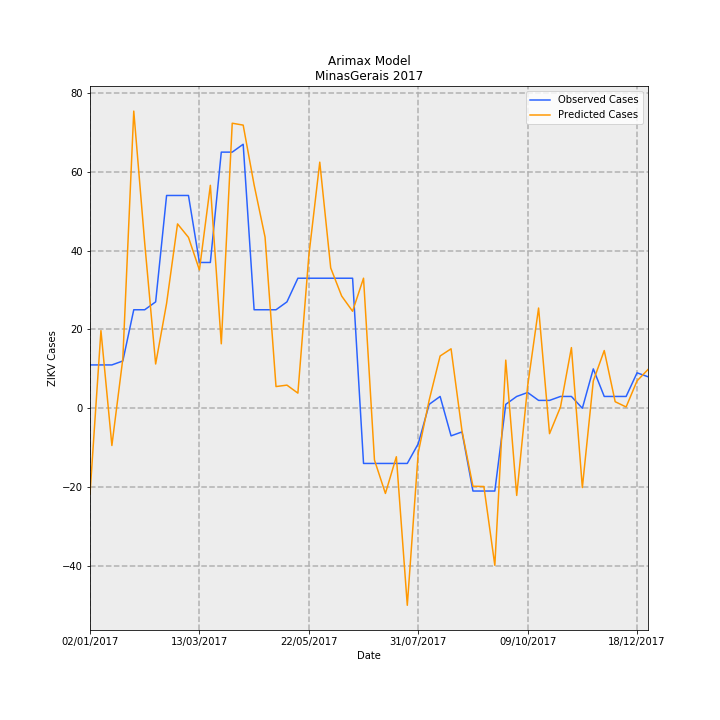

Data behind this chart, as committed beside it:
Date, predictions_incidence, observed_incidence, Predicted Cases, Observed Cases, error
02/01/2017, -0.103, 0.05208, -21.76, 11.0, 32.76
09/01/2017, 0.0933, 0.05208, 19.7, 11.0, -8.704
16/01/2017, -0.04473, 0.05208, -9.447, 11.0, 20.45
23/01/2017, 0.05947, 0.05682, 12.56, 12, -0.5599
30/01/2017, 0.3571, 0.1184, 75.41, 25, -50.41
06/02/2017, 0.1986, 0.1184, 41.93, 25, -16.93
13/02/2017, 0.05321, 0.1278, 11.24, 27.0, 15.76
20/02/2017, 0.126, 0.2557, 26.61, 54.0, 27.39
27/02/2017, 0.2215, 0.2557, 46.79, 54.0, 7.213
06/03/2017, 0.2053, 0.2557, 43.37, 54.0, 10.63
13/03/2017, 0.1662, 0.1752, 35.11, 37, 1.895
20/03/2017, 0.2679, 0.1752, 56.58, 37, -19.58
27/03/2017, 0.07748, 0.3078, 16.36, 65.0, 48.64
03/04/2017, 0.3425, 0.3078, 72.33, 65.0, -7.334
10/04/2017, 0.3402, 0.3172, 71.86, 67.0, -4.857
17/04/2017, 0.2683, 0.1184, 56.67, 25, -31.67
24/04/2017, 0.2056, 0.1184, 43.43, 25, -18.43
01/05/2017, 0.0261, 0.1184, 5.511, 25, 19.49
08/05/2017, 0.02781, 0.1278, 5.874, 27.0, 21.13
15/05/2017, 0.01819, 0.1563, 3.842, 33.0, 29.16
22/05/2017, 0.1833, 0.1563, 38.71, 33.0, -5.709
29/05/2017, 0.2957, 0.1563, 62.45, 33.0, -29.45
05/06/2017, 0.1686, 0.1563, 35.61, 33.0, -2.613
12/06/2017, 0.1349, 0.1563, 28.49, 33.0, 4.513
19/06/2017, 0.1166, 0.1563, 24.62, 33.0, 8.381
26/06/2017, 0.1563, -0.06629, 33.01, -14.0, -47.01
03/07/2017, -0.06219, -0.06629, -13.13, -14.0, -0.8652
10/07/2017, -0.1023, -0.06629, -21.61, -14.0, 7.611
17/07/2017, -0.05823, -0.06629, -12.3, -14.0, -1.702
24/07/2017, -0.2367, -0.06629, -49.99, -14.0, 35.99
31/07/2017, -0.05347, -0.04261, -11.29, -9, 2.292
07/08/2017, 0.009686, 0.004735, 2.046, 1, -1.046
14/08/2017, 0.06281, 0.0142, 13.27, 3, -10.27
21/08/2017, 0.07147, -0.03314, 15.09, -7.0, -22.09
28/08/2017, -0.02731, -0.02841, -5.767, -6, -0.2327
04/09/2017, -0.0937, -0.09943, -19.79, -21.0, -1.211
11/09/2017, -0.094, -0.09943, -19.85, -21.0, -1.147
18/09/2017, -0.1887, -0.09943, -39.85, -21.0, 18.85
25/09/2017, 0.05786, 0.004735, 12.22, 1, -11.22
02/10/2017, -0.1047, 0.0142, -22.12, 3, 25.12
09/10/2017, 0.02672, 0.01894, 5.644, 4, -1.644
16/10/2017, 0.1204, 0.00947, 25.44, 2, -23.44
23/10/2017, -0.03052, 0.00947, -6.445, 2, 8.445
30/10/2017, 0.001472, 0.0142, 0.3109, 3, 2.689
06/11/2017, 0.0729, 0.0142, 15.4, 3, -12.4
13/11/2017, -0.09524, 0.0, -20.11, 0.0, 20.11
20/11/2017, 0.03279, 0.04735, 6.925, 10, 3.075
27/11/2017, 0.06936, 0.0142, 14.65, 3, -11.65
04/12/2017, 0.007876, 0.0142, 1.663, 3, 1.337
11/12/2017, 0.001573, 0.0142, 0.3323, 3, 2.668
18/12/2017, 0.03295, 0.04261, 6.959, 9, 2.041
25/12/2017, 0.04658, 0.03788, 9.837, 8, -1.837
